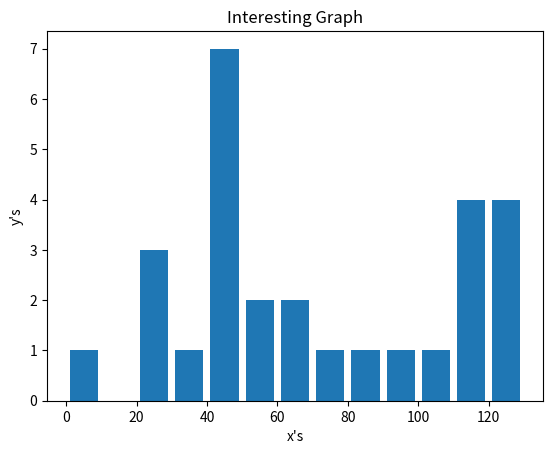

The matplotlib source for this figure:
import matplotlib.pyplot as plt

population_ages = [22,55,62,45,21,22,34,42,42,4,99,102,110,120,121,122,130,111,115,112,80,75,65,54,44,43,42,48]
bins = [0,10,20,30,40,50,60,70,80,90,100,110,120,130]

plt.hist(population_ages, bins, histtype='bar', rwidth=0.8)
plt.xlabel('x\'s')
plt.ylabel('y\'s')
plt.title('Interesting Graph')

plt.show()
